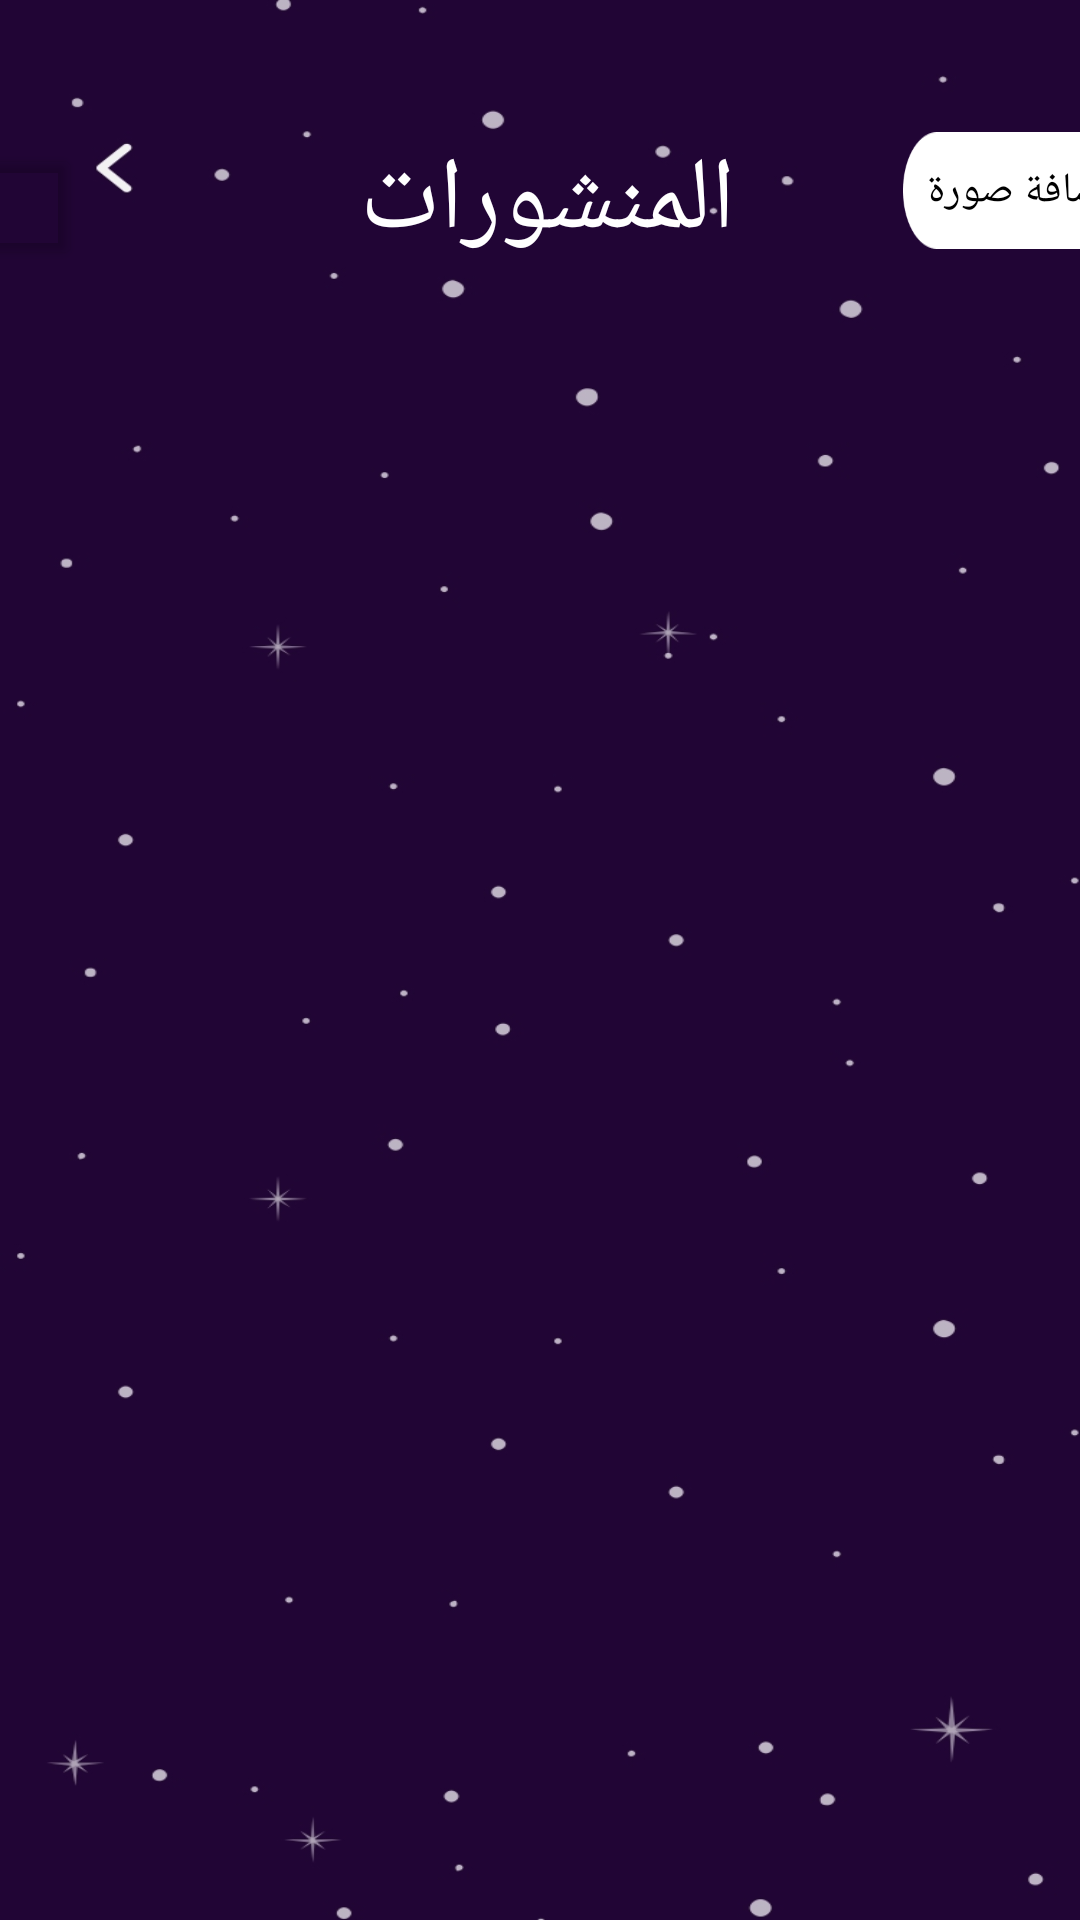

Here is an Android app screen rendered from its layout file. Give the layout XML and the strings, colors and styles it references.
<!-- AndroidManifest.xml: application theme Theme.Falaksign -->
<!-- res/layout/activity_posts.xml -->
<?xml version="1.0" encoding="utf-8"?>
<androidx.constraintlayout.widget.ConstraintLayout xmlns:android="http://schemas.android.com/apk/res/android"
    xmlns:app="http://schemas.android.com/apk/res-auto"
    xmlns:tools="http://schemas.android.com/tools"
    android:layout_width="match_parent"
    android:layout_height="match_parent"
    android:background="@drawable/posts"
    tools:context=".posts">

    <Button
        android:id="@+id/addimage"
        style="@android:style/Widget.Button"
        android:layout_width="79dp"
        android:layout_height="39dp"
        android:layout_marginTop="44dp"
        android:layout_marginEnd="16dp"
        android:background="@drawable/white_button"
        android:text="اضافة صورة"
        android:textAppearance="@style/TextAppearance.AppCompat.Small"
        app:layout_constraintEnd_toEndOf="parent"
        app:layout_constraintStart_toEndOf="@+id/textView5"
        app:layout_constraintTop_toTopOf="parent"
        tools:ignore="TouchTargetSizeCheck" />

    <TextView
        android:id="@+id/textView5"
        android:layout_width="139dp"
        android:layout_height="49dp"
        android:layout_marginEnd="56dp"
        android:text="المنشورات"
        android:textAppearance="@style/TextAppearance.AppCompat.Large"
        android:textColor="#FFFFFF"
        android:textSize="34sp"
        android:visibility="visible"
        app:layout_constraintBottom_toBottomOf="@+id/addimage"
        app:layout_constraintEnd_toStartOf="@+id/addimage"
        app:layout_constraintStart_toEndOf="@+id/backhome1"
        app:layout_constraintTop_toTopOf="@+id/addimage"
        app:layout_constraintVertical_bias="0.0"
        tools:ignore="MissingConstraints"
        tools:visibility="visible" />

    <Button
        android:id="@+id/backhome1"
        android:layout_width="47dp"
        android:layout_height="42dp"
        android:layout_marginStart="16dp"
        android:layout_marginTop="4dp"
        android:layout_marginEnd="79dp"
        android:layout_marginBottom="4dp"
        android:backgroundTint="#00FFFFFF"
        app:layout_constraintBottom_toBottomOf="@+id/textView5"
        app:layout_constraintEnd_toStartOf="@+id/textView5"
        app:layout_constraintStart_toStartOf="parent"
        app:layout_constraintTop_toTopOf="@+id/addimage"
        app:layout_constraintVertical_bias="0.0"
        tools:ignore="SpeakableTextPresentCheck,TouchTargetSizeCheck" />

    <androidx.recyclerview.widget.RecyclerView
        android:id="@+id/postsRecyclerView"
        android:layout_width="0dp"
        android:layout_height="wrap_content"
        app:layout_constraintEnd_toEndOf="parent"
        app:layout_constraintStart_toStartOf="parent"
        app:layout_constraintTop_toBottomOf="@+id/textView5" />

</androidx.constraintlayout.widget.ConstraintLayout>
<!-- resources referenced by this layout -->
<resources>
  <!-- drawable posts: jpg bitmap (drawable, 53211 bytes) -->
  <!-- drawable white_button: png bitmap (drawable, 1002 bytes) -->
  <style name="Theme.Falaksign" parent="Theme.AppCompat.DayNight.NoActionBar">
          
          <item name="colorPrimary">@color/purple_500</item>
          <item name="colorPrimaryVariant">@color/purple_700</item>
          <item name="colorOnPrimary">@color/white</item>
          
          <item name="colorSecondary">@color/teal_200</item>
          <item name="colorSecondaryVariant">@color/teal_700</item>
          <item name="colorOnSecondary">@color/black</item>
          
          <item name="android:statusBarColor">?attr/colorPrimaryVariant</item>
          
      </style>
  <!-- not gathered from this repository: default colours our renderer supplied (Android Studio template values) -->
  <color name="purple_500">#FF6200EE</color>
  <color name="purple_700">#FF3700B3</color>
  <color name="teal_200">#FF03DAC5</color>
  <color name="teal_700">#FF018786</color>
  <color name="black">#FF000000</color>
  <color name="white">#FFFFFFFF</color>
</resources>
